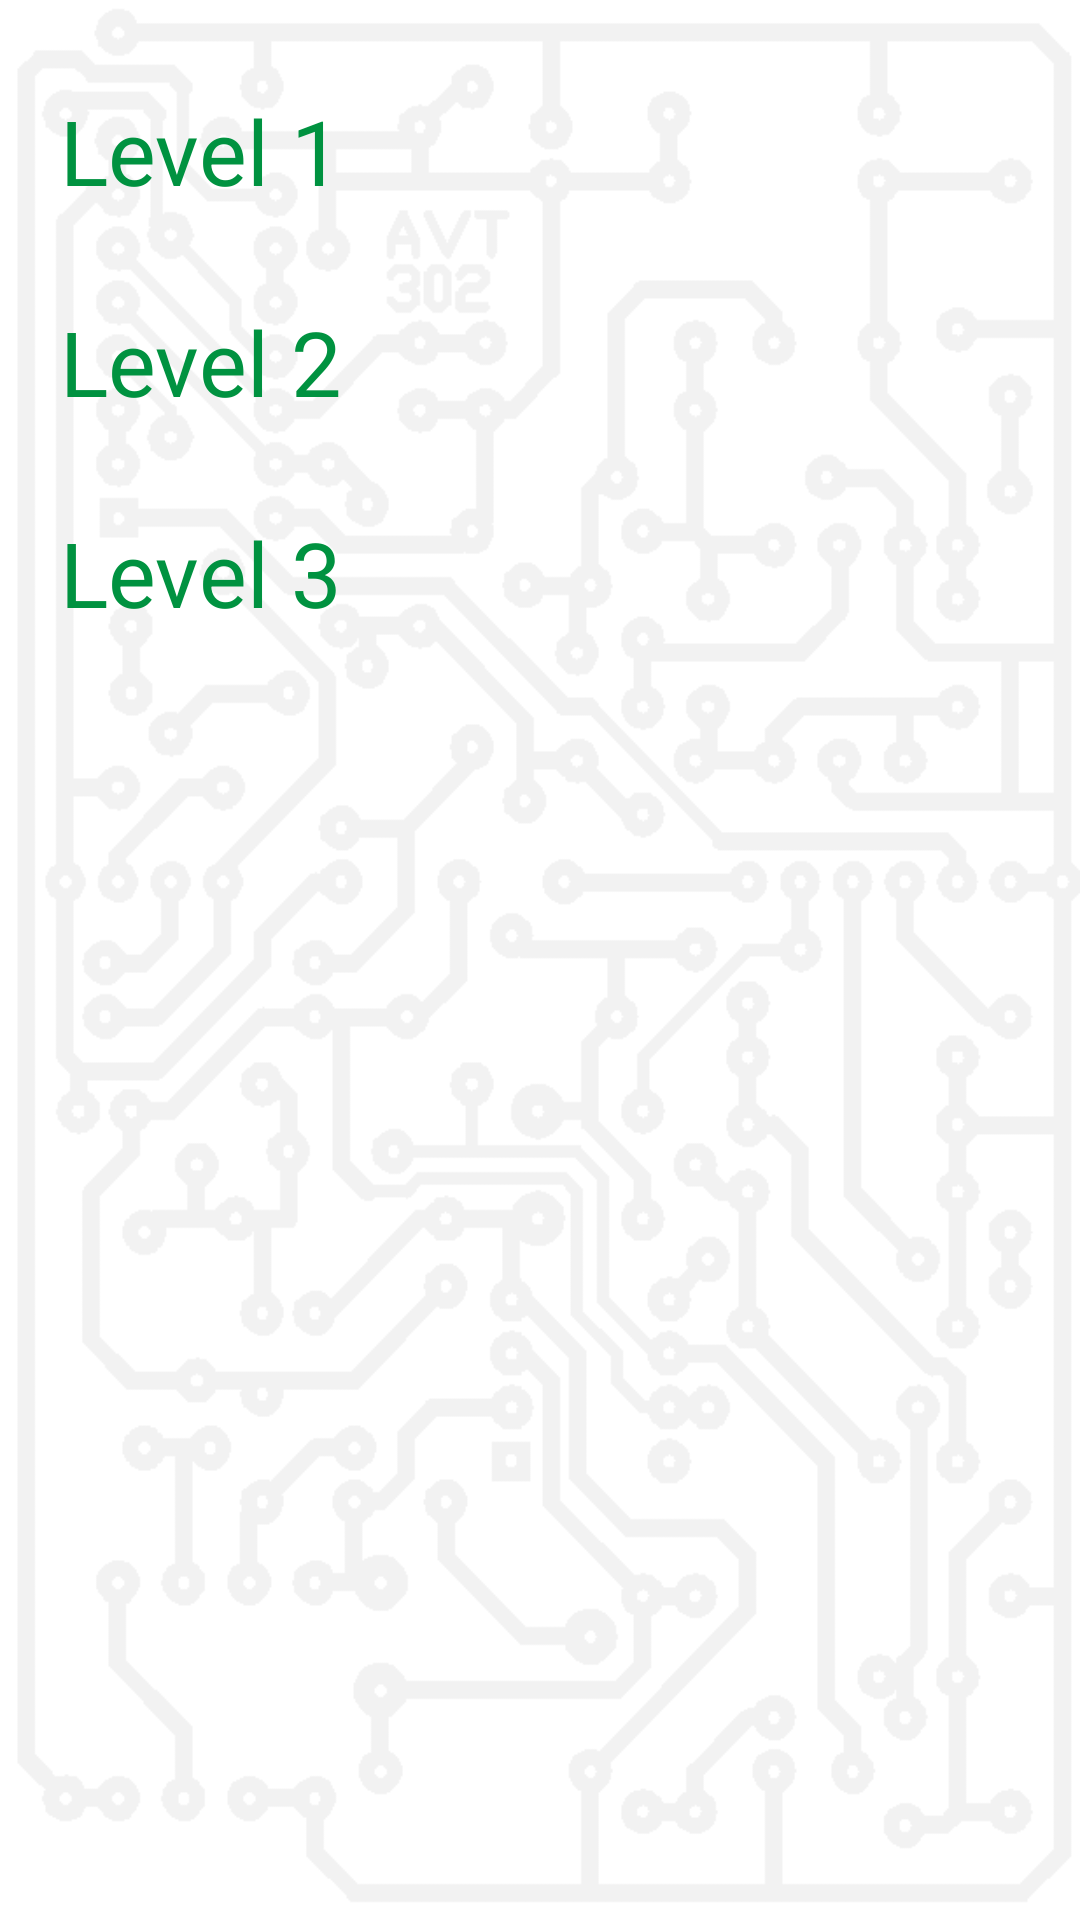

Reconstruct the res/layout file that produces this screen, plus the resources it refers to.
<!-- AndroidManifest.xml: activity theme AppTheme.NoActionBar -->
<!-- res/layout/activity_levels.xml -->
<?xml version="1.0" encoding="utf-8"?>
<android.support.design.widget.CoordinatorLayout xmlns:android="http://schemas.android.com/apk/res/android"
    xmlns:app="http://schemas.android.com/apk/res-auto"
    xmlns:tools="http://schemas.android.com/tools"
    android:layout_width="match_parent"
    android:layout_height="match_parent"
    android:background="@drawable/background"
    android:fitsSystemWindows="true"
    tools:context="pl.example.firewireapp.MainActivity">

    <ScrollView
        android:id="@+id/levels_scroll_view"
        android:fillViewport="true"
        android:layout_width="match_parent"
        android:layout_height="wrap_content">

        <LinearLayout
            android:id="@+id/levels_vertical_view"
            android:layout_width="match_parent"
            android:layout_height="wrap_content"
            android:orientation="vertical"
            android:paddingBottom="20dp"
            android:paddingLeft="10dp"
            android:paddingRight="10dp"
            android:paddingTop="20dp">

            
            <LinearLayout
                android:layout_width="match_parent"
                android:layout_height="wrap_content"
                android:orientation="vertical"
                android:layout_margin="10dp">

                <TextView
                    android:layout_width="match_parent"
                    android:layout_height="wrap_content"
                    android:elevation="2dp"
                    android:text="Level 1"
                    android:textColor="@color/myGreen"
                    android:layout_marginBottom="10dp"
                    android:textSize="30sp" />

                <GridView xmlns:android="http://schemas.android.com/apk/res/android"
                    android:id="@+id/gridview_level_1"
                    android:fillViewport="true"
                    android:layout_width="match_parent"
                    android:layout_height="wrap_content"
                    android:columnWidth="90dp"
                    android:numColumns="4"
                    android:verticalSpacing="10dp"
                    android:horizontalSpacing="10dp"
                    android:stretchMode="columnWidth"
                    android:gravity="center"
                    />

            </LinearLayout>

            
            <LinearLayout
                android:layout_width="match_parent"
                android:layout_height="wrap_content"
                android:orientation="vertical"
                android:layout_margin="10dp">

                <TextView
                    android:layout_width="match_parent"
                    android:layout_height="wrap_content"
                    android:elevation="2dp"
                    android:text="Level 2"
                    android:textColor="@color/myGreen"
                    android:layout_marginBottom="10dp"
                    android:textSize="30sp" />

                <GridView xmlns:android="http://schemas.android.com/apk/res/android"
                    android:id="@+id/gridview_level_2"
                    android:layout_width="match_parent"
                    android:layout_height="wrap_content"
                    android:columnWidth="80dp"
                    android:numColumns="4"
                    android:verticalSpacing="10dp"
                    android:horizontalSpacing="10dp"
                    android:stretchMode="columnWidth"
                    android:gravity="center"
                    />

            </LinearLayout>

            
            <LinearLayout
                android:layout_width="match_parent"
                android:layout_height="wrap_content"
                android:orientation="vertical"
                android:layout_margin="10dp">

                <TextView
                    android:layout_width="match_parent"
                    android:layout_height="wrap_content"
                    android:elevation="2dp"
                    android:text="Level 3"
                    android:textColor="@color/myGreen"
                    android:layout_marginBottom="10dp"
                    android:textSize="30sp" />

                <GridView xmlns:android="http://schemas.android.com/apk/res/android"
                    android:id="@+id/gridview_level_3"
                    android:layout_width="match_parent"
                    android:layout_height="wrap_content"
                    android:columnWidth="80dp"
                    android:numColumns="4"
                    android:verticalSpacing="10dp"
                    android:horizontalSpacing="10dp"
                    android:stretchMode="columnWidth"
                    android:gravity="center"
                    />

            </LinearLayout>

        </LinearLayout>

    </ScrollView>

</android.support.design.widget.CoordinatorLayout>
<!-- resources referenced by this layout -->
<resources>
  <color name="myGreen">#009240</color>
  <!-- drawable background: png bitmap (drawable, 23445 bytes) -->
  <style name="AppTheme.NoActionBar">
          <item name="windowActionBar">false</item>
          <item name="windowNoTitle">true</item>
      </style>
</resources>
